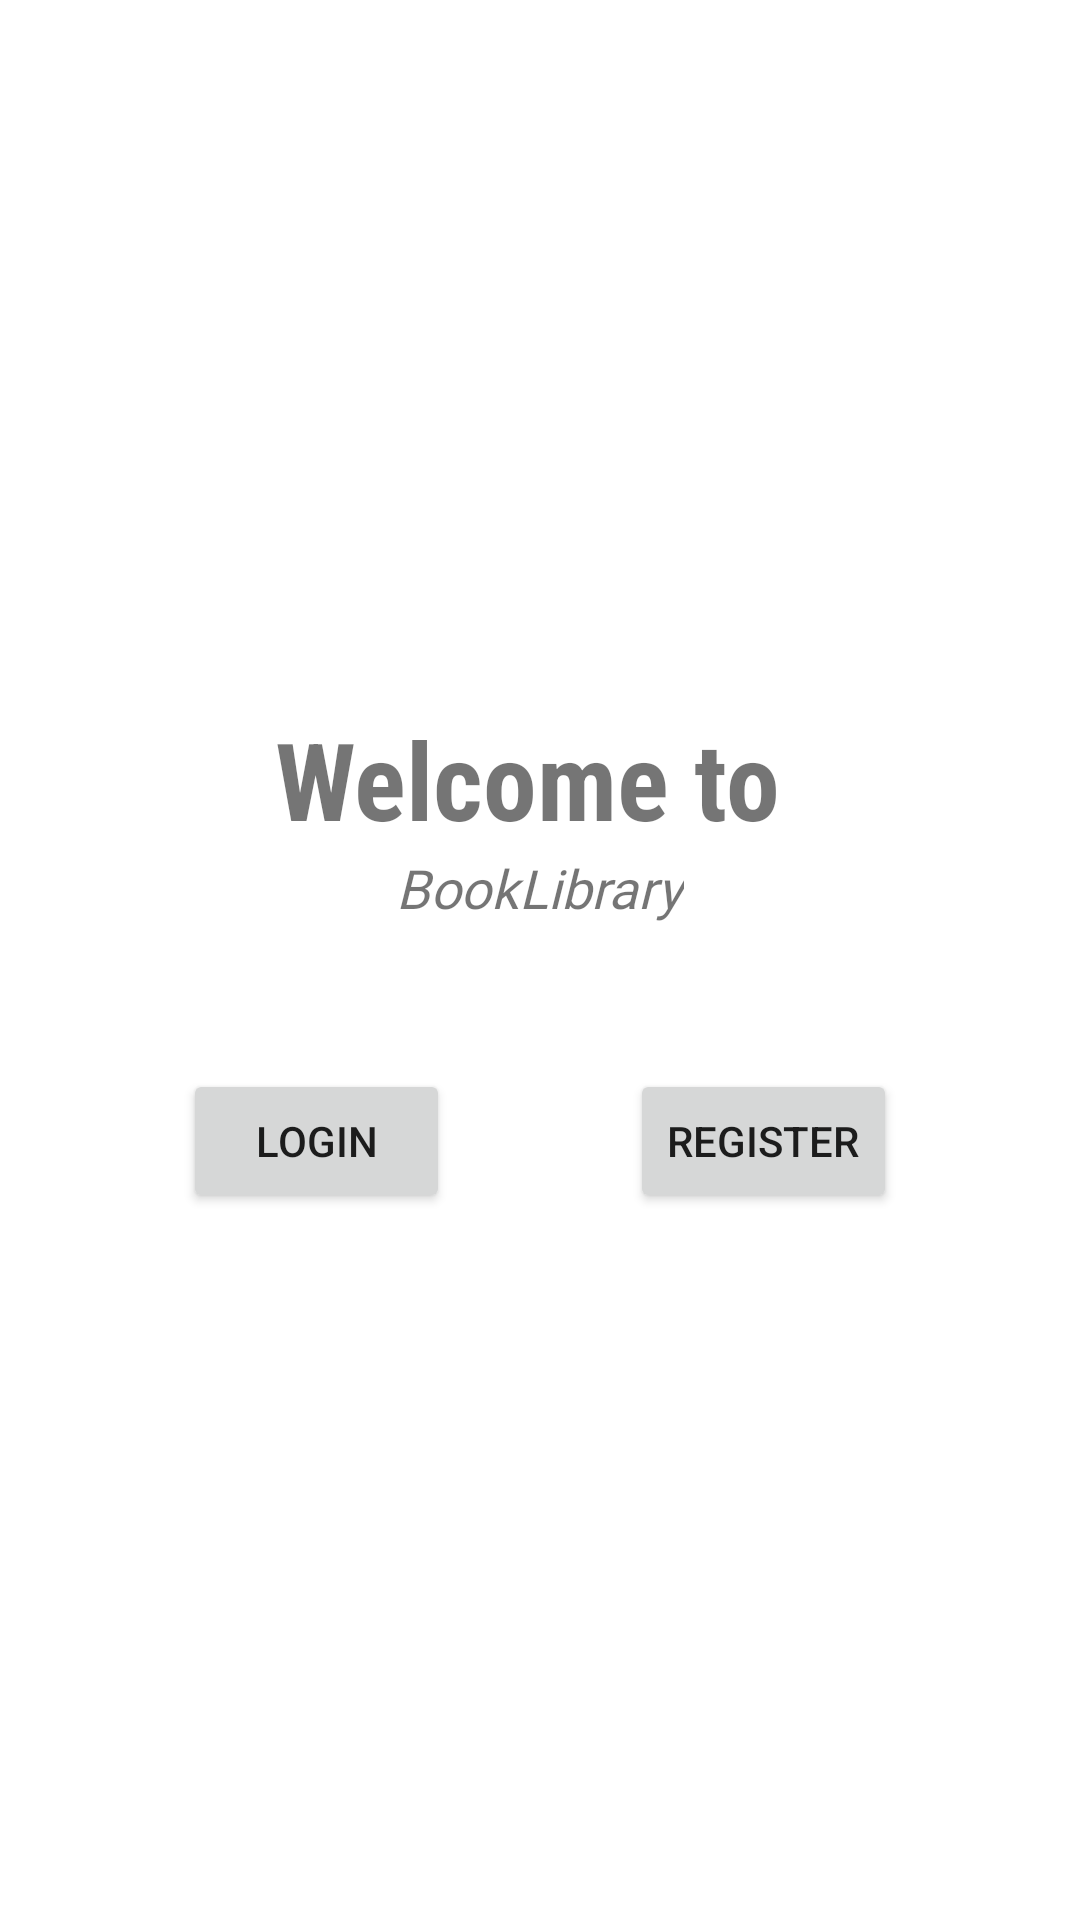

Layout XML and referenced resources for this Android screen:
<!-- AndroidManifest.xml: application theme Theme.BookApiLibrary -->
<!-- res/layout/activity_home.xml -->
<?xml version="1.0" encoding="utf-8"?>
<LinearLayout xmlns:android="http://schemas.android.com/apk/res/android"
    xmlns:app="http://schemas.android.com/apk/res-auto"
    xmlns:tools="http://schemas.android.com/tools"
    android:layout_width="match_parent"
    android:layout_height="match_parent"
    android:gravity="center"
    android:orientation="vertical"
    android:weightSum="100"
    tools:context=".HomeActivity">

    <LinearLayout
        android:layout_width="match_parent"
        android:layout_height="wrap_content"
        android:layout_weight="1"
        android:gravity="center"
        android:orientation="vertical">

        <TextView
            android:id="@+id/textView5"
            android:layout_width="191dp"
            android:layout_height="wrap_content"
            android:fontFamily="sans-serif-condensed"
            android:text="Welcome to "
            android:textAlignment="center"
            android:textSize="36sp"
            android:textStyle="bold" />

        <TextView
            android:id="@+id/textView6"
            android:layout_width="96dp"
            android:layout_height="48dp"
            android:fontFamily="@font/acme"
            android:text="BookLibrary"
            android:textSize="18sp"
            android:textStyle="italic" />

    </LinearLayout>

    <LinearLayout
        android:layout_width="match_parent"
        android:layout_height="wrap_content"
        android:layout_marginTop="20dp"
        android:layout_weight="1"
        android:gravity="center"
        android:orientation="horizontal"
        android:weightSum="100">

        <Button
            android:id="@+id/loginButton"
            android:layout_width="wrap_content"
            android:layout_height="wrap_content"
            android:layout_marginRight="30dp"
            android:layout_weight="1"
            android:text="LOGIN"
            app:cornerRadius="32dp" />

        <Button
            android:id="@+id/registerButton"
            android:layout_width="wrap_content"
            android:layout_height="wrap_content"
            android:layout_marginLeft="30dp"
            android:layout_weight="1"
            android:text="Register"
            app:cornerRadius="32dp" />
    </LinearLayout>

</LinearLayout>
<!-- resources referenced by this layout -->
<resources>
  <style name="Theme.BookApiLibrary" parent="Theme.MaterialComponents.DayNight.DarkActionBar">
          
          <item name="colorPrimary">@color/purple_500</item>
          <item name="colorPrimaryVariant">@color/purple_700</item>
          <item name="colorOnPrimary">@color/white</item>
          
          <item name="colorSecondary">@color/teal_200</item>
          <item name="colorSecondaryVariant">@color/teal_700</item>
          <item name="colorOnSecondary">@color/black</item>
          
          <item name="android:statusBarColor" tools:targetApi="l">?attr/colorPrimaryVariant</item>
          
      </style>
  <!-- not gathered from this repository: default colours our renderer supplied (Android Studio template values) -->
  <color name="purple_500">#FF6200EE</color>
  <color name="purple_700">#FF3700B3</color>
  <color name="teal_200">#FF03DAC5</color>
  <color name="teal_700">#FF018786</color>
  <color name="black">#FF000000</color>
  <color name="white">#FFFFFFFF</color>
</resources>
